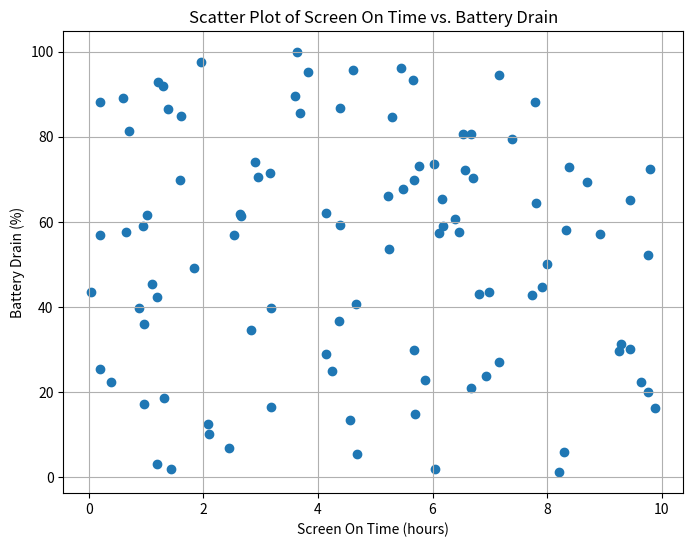

Python code for this plot: (Note: this script raises an exception after producing the figure.)
# Import necessary libraries
import matplotlib.pyplot as plt
import pandas as pd
import numpy as np

# Generate sample data (replace with your actual data)
np.random.seed(0)
screen_on_time = np.random.uniform(0, 10, 100)  # in hours
battery_drain = np.random.uniform(0, 100, 100)  # in percentage

# Create a pandas DataFrame
data = pd.DataFrame({
    'Screen On Time (hours)': screen_on_time,
    'Battery Drain (%)': battery_drain
})

# Create a scatter plot
plt.figure(figsize=(8, 6))
plt.scatter(data['Screen On Time (hours)'], data['Battery Drain (%)'])

# Set plot title and labels
plt.title('Scatter Plot of Screen On Time vs. Battery Drain')
plt.xlabel('Screen On Time (hours)')
plt.ylabel('Battery Drain (%)')

# Show grid lines
plt.grid(True)

# Show the plot
plt.show()
plt.savefig('png_files/plot_14cdbed7.png')